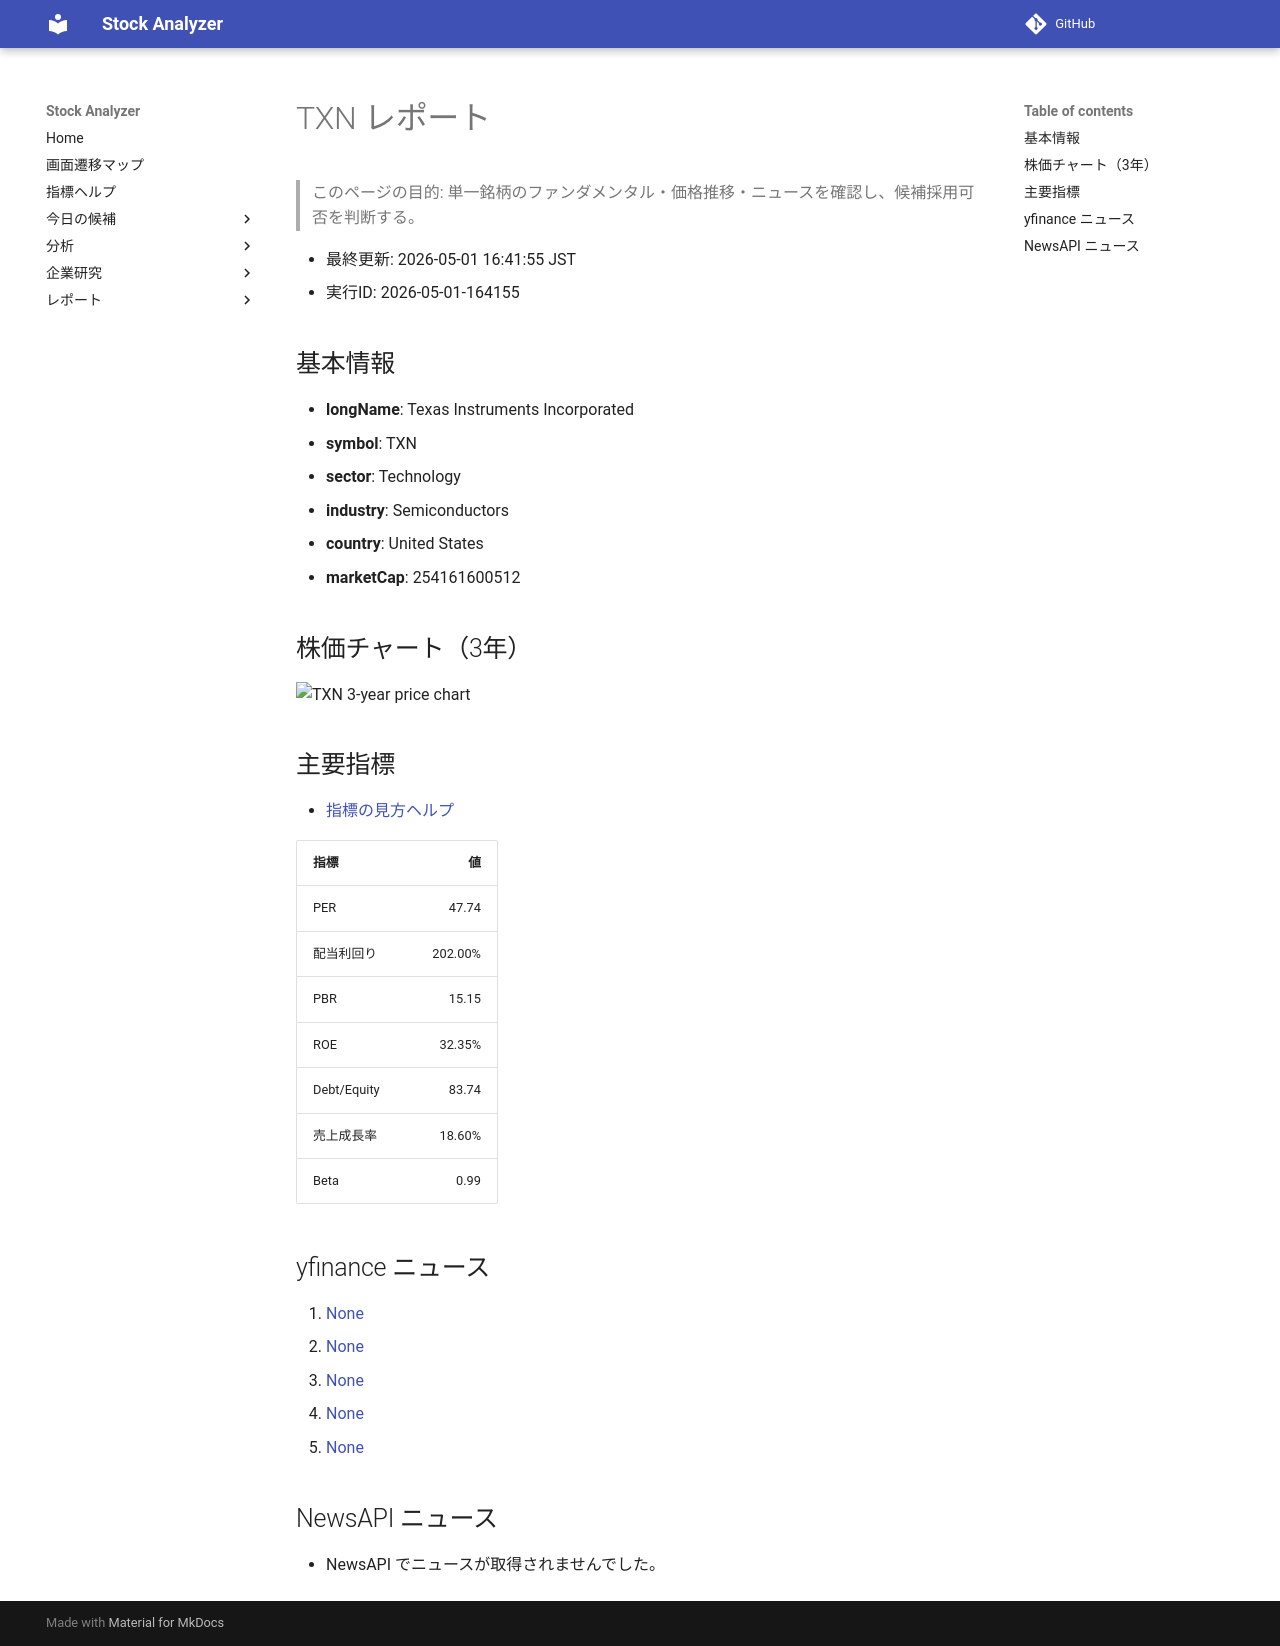

repository: Yumi-note/Making-APP · page: reports/2026-05-01/164155/TXN/index.html · generator: mkdocs

# TXN レポート

> このページの目的: 単一銘柄のファンダメンタル・価格推移・ニュースを確認し、候補採用可否を判断する。

- 最終更新: 2026-05-01 16:41:55 JST
- 実行ID: 2026-05-01-164155

## 基本情報

- **longName**: Texas Instruments Incorporated
- **symbol**: TXN
- **sector**: Technology
- **industry**: Semiconductors
- **country**: United States
- **marketCap**: 254161600512

## 株価チャート（3年）

![TXN 3-year price chart](TXN_3y.png)

## 主要指標

- [指標の見方ヘルプ](../../../../indicators.md)

| 指標 | 値 |
|---|---:|
| PER | 47.74 |
| 配当利回り | 202.00% |
| PBR | 15.15 |
| ROE | 32.35% |
| Debt/Equity | 83.74 |
| 売上成長率 | 18.60% |
| Beta | 0.99 |

## yfinance ニュース

1. [None](None)
2. [None](None)
3. [None](None)
4. [None](None)
5. [None](None)

## NewsAPI ニュース

- NewsAPI でニュースが取得されませんでした。
